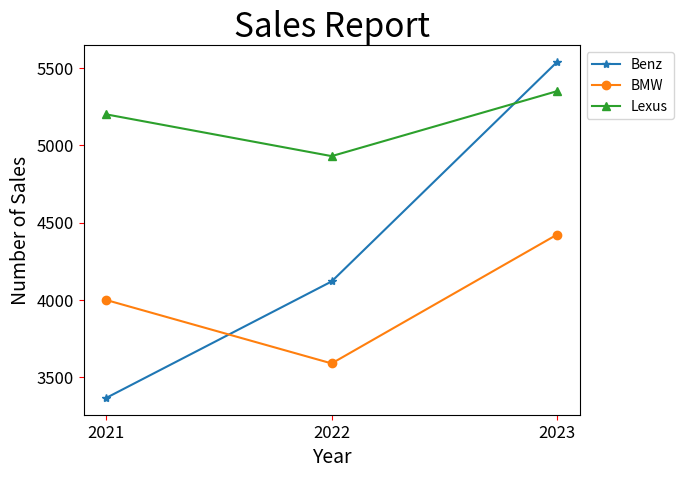

The matplotlib source for this figure:
# ch20_13_5.py
import matplotlib.pyplot as plt

Benz = [3367, 4120, 5539]               # Benz線條
BMW = [4000, 3590, 4423]                # BMW線條
Lexus = [5200, 4930, 5350]              # Lexus線條

seq = [2021, 2022, 2023]                # 年度
plt.xticks(seq)                         # 設定x軸刻度
plt.plot(seq, Benz, '-*', label='Benz')
plt.plot(seq, BMW, '-o', label='BMW')
plt.plot(seq, Lexus, '-^', label='Lexus')
plt.legend(loc='upper left', bbox_to_anchor=(1,1))
plt.title("Sales Report", fontsize=24)
plt.xlabel("Year", fontsize=14)
plt.ylabel("Number of Sales", fontsize=14)
plt.tick_params(axis='both', labelsize=12, color='red')
plt.show()


